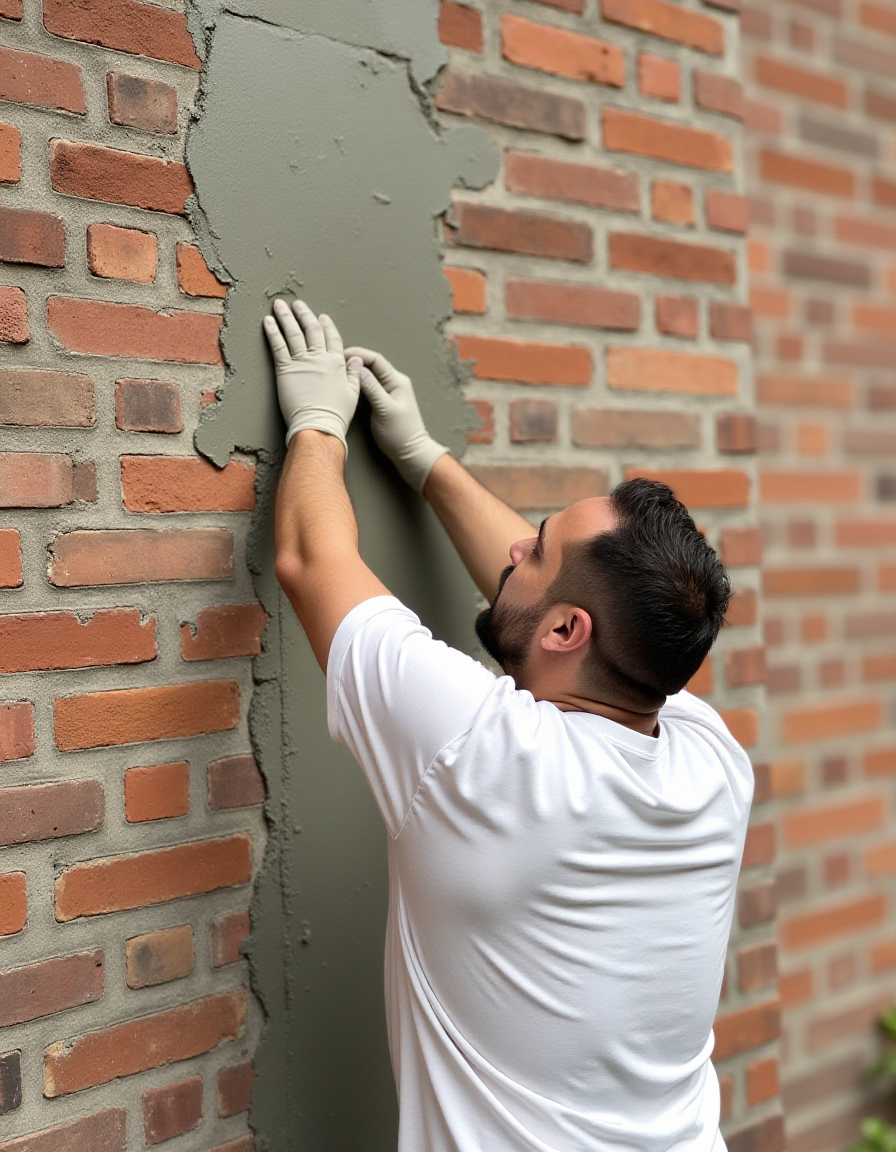
Generation parameters embedded in this image by AUTOMATIC1111 Stable Diffusion web UI or a fork of it (Forge, ...) (PNG 'parameters' text chunk):
a man in a white shirt lays cement on a brick wall .
Steps: 20, Sampler: Euler, Schedule type: Simple, CFG scale: 1, Distilled CFG Scale: 3.5, Seed: 1305499963, Size: 896x1152, Model hash: c161224931, Model: flux1-dev-bnb-nf4, Version: f2.0.1v1.10.1-previous-442-g230e3911